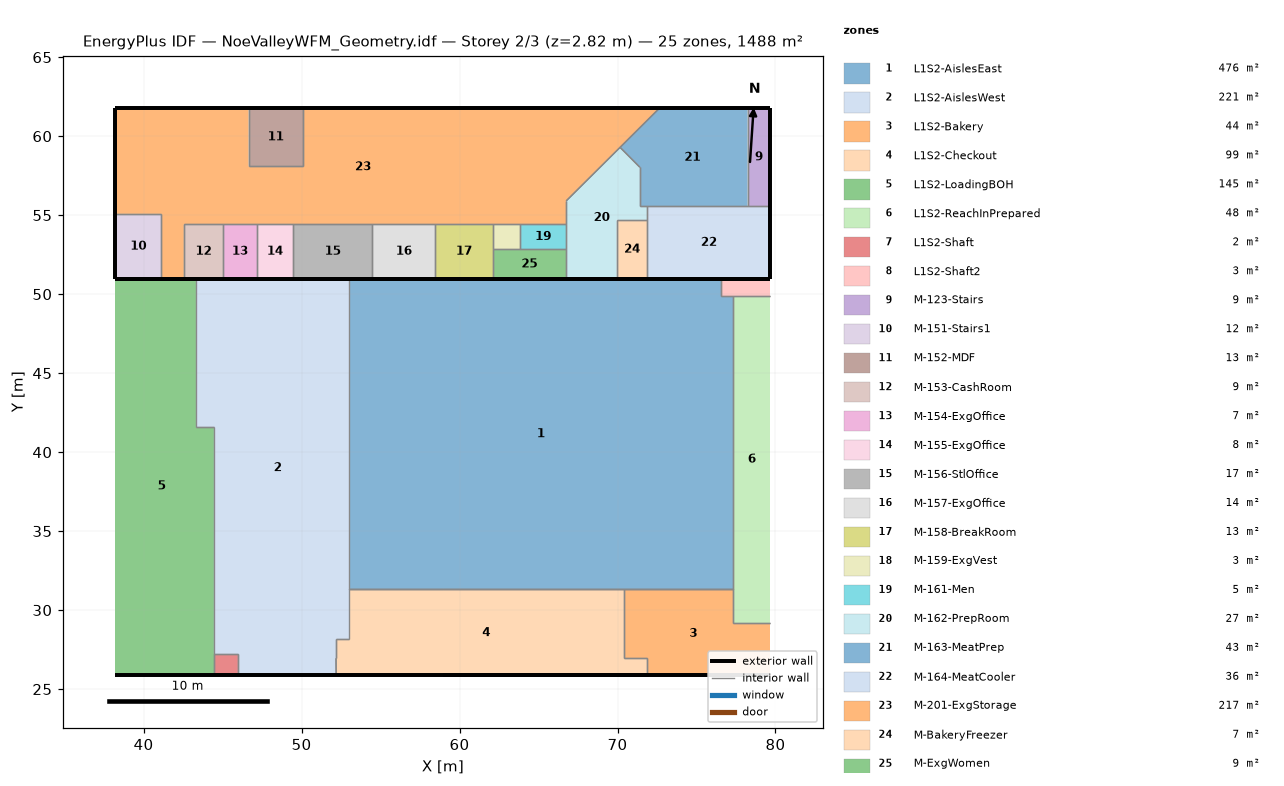
=== STOREY PLAN SPEC (per zone: floor XY polygon, exterior-wall plan segments, windows/doors) ===
zone 1: L1S2-AislesEast  (476.0 m²)
  floor: (53.00, 31.36) (53.00, 50.96) (76.57, 50.96) (76.57, 49.87) (77.34, 49.87) (77.34, 31.36)
  exterior wall: (76.57, 50.96) – (53.00, 50.96) – (58.95, 50.96)  [29.5 m]
  interior walls: 5
zone 2: L1S2-AislesWest  (221.5 m²)
  floor: (44.44, 27.22) (44.44, 41.57) (43.31, 41.57) (43.31, 50.96) (53.00, 50.96) (53.00, 28.16) (52.18, 28.16) (52.19, 25.88) (45.97, 25.88) (45.97, 27.22)
  exterior wall: (53.00, 50.96) – (43.31, 50.96)  [9.7 m]
  exterior wall: (45.97, 25.88) – (52.19, 25.88)  [6.2 m]
  interior walls: 6
zone 3: L1S2-Bakery  (44.1 m²)
  floor: (70.44, 26.95) (70.44, 31.36) (77.34, 31.36) (77.34, 29.21) (79.67, 29.21) (79.67, 25.88) (71.84, 25.88) (71.84, 26.95)
  exterior wall: (71.84, 25.88) – (79.67, 25.88)  [7.8 m]
  interior walls: 6
zone 4: L1S2-Checkout  (99.0 m²)
  floor: (52.18, 26.95) (52.18, 28.16) (53.00, 28.16) (53.00, 31.36) (70.44, 31.36) (70.44, 26.95) (71.84, 26.95) (71.84, 25.88) (52.19, 25.88)
  exterior wall: (52.19, 25.88) – (71.84, 25.88) – (58.95, 25.88)  [32.5 m]
  interior walls: 8
zone 5: L1S2-LoadingBOH  (145.5 m²)
  floor: (38.22, 25.88) (38.22, 50.96) (43.31, 50.96) (43.31, 41.57) (44.44, 41.57) (44.44, 25.88)
  exterior wall: (43.31, 50.96) – (38.22, 50.96)  [5.1 m]
  exterior wall: (38.22, 25.88) – (44.44, 25.88)  [6.2 m]
  interior walls: 3
zone 6: L1S2-ReachInPrepared  (48.3 m²)
  floor: (77.34, 29.21) (77.34, 49.87) (79.67, 49.87) (79.67, 29.21)
  interior walls: 3
zone 7: L1S2-Shaft  (2.0 m²)
  floor: (44.44, 25.88) (44.44, 27.22) (45.97, 27.22) (45.97, 25.88)
  exterior wall: (44.44, 25.88) – (45.97, 25.88)  [1.5 m]
  interior walls: 3
zone 8: L1S2-Shaft2  (3.4 m²)
  floor: (76.57, 49.87) (76.57, 50.96) (79.67, 50.96) (79.67, 49.87)
  exterior wall: (79.67, 50.96) – (76.57, 50.96)  [3.1 m]
  interior walls: 3
zone 9: M-123-Stairs  (9.0 m²)
  floor: (78.23, 55.57) (78.23, 61.78) (79.67, 61.78) (79.67, 55.57)
  exterior wall: (79.67, 61.78) – (78.23, 61.78)  [1.4 m]
  exterior wall: (79.67, 55.57) – (79.67, 61.78)  [6.2 m]
  interior walls: 2
zone 10: M-151-Stairs1  (11.9 m²)
  floor: (38.22, 50.96) (38.22, 55.08) (41.12, 55.08) (41.12, 50.96)
  exterior wall: (38.22, 50.96) – (41.12, 50.96)  [2.9 m]
  exterior wall: (38.22, 55.08) – (38.22, 50.96)  [4.1 m]
  interior walls: 2
zone 11: M-152-MDF  (12.6 m²)
  floor: (46.65, 58.09) (46.65, 61.78) (50.08, 61.78) (50.08, 58.09)
  exterior wall: (50.08, 61.78) – (46.65, 61.78)  [3.4 m]
  interior walls: 3
zone 12: M-153-CashRoom  (8.6 m²)
  floor: (42.55, 50.96) (42.55, 54.44) (45.04, 54.44) (45.04, 50.96)
  exterior wall: (42.55, 50.96) – (45.04, 50.96)  [2.5 m]
  interior walls: 3
zone 13: M-154-ExgOffice  (7.4 m²)
  floor: (45.04, 50.96) (45.04, 54.44) (47.16, 54.44) (47.16, 50.96)
  exterior wall: (45.04, 50.96) – (47.16, 50.96)  [2.1 m]
  interior walls: 3
zone 14: M-155-ExgOffice  (8.0 m²)
  floor: (47.16, 50.96) (47.16, 54.44) (49.47, 54.44) (49.47, 50.96)
  exterior wall: (47.16, 50.96) – (49.47, 50.96)  [2.3 m]
  interior walls: 3
zone 15: M-156-StlOffice  (17.4 m²)
  floor: (49.47, 50.96) (49.47, 54.44) (54.48, 54.44) (54.48, 50.96)
  exterior wall: (49.47, 50.96) – (54.48, 50.96)  [5.0 m]
  interior walls: 3
zone 16: M-157-ExgOffice  (13.9 m²)
  floor: (54.48, 50.96) (54.48, 54.44) (58.47, 54.44) (58.47, 50.96)
  exterior wall: (54.48, 50.96) – (58.47, 50.96)  [4.0 m]
  interior walls: 3
zone 17: M-158-BreakRoom  (12.6 m²)
  floor: (58.47, 50.96) (58.47, 54.44) (62.09, 54.44) (62.09, 50.96)
  exterior wall: (58.47, 50.96) – (62.09, 50.96)  [3.6 m]
  interior walls: 4
zone 18: M-159-ExgVest  (2.8 m²)
  floor: (62.09, 52.83) (62.09, 54.44) (63.84, 54.44) (63.84, 52.83)
  interior walls: 4
zone 19: M-161-Men  (4.7 m²)
  floor: (63.84, 52.83) (63.84, 54.44) (66.75, 54.44) (66.75, 52.83)
  interior walls: 4
zone 20: M-162-PrepRoom  (27.2 m²)
  floor: (66.75, 50.96) (66.75, 55.90) (70.16, 59.29) (71.41, 58.03) (71.41, 55.57) (71.89, 55.57) (71.89, 54.70) (69.95, 54.70) (69.95, 50.96)
  exterior wall: (66.75, 50.96) – (69.95, 50.96)  [3.2 m]
  interior walls: 10
zone 21: M-163-MeatPrep  (43.2 m²)
  floor: (71.41, 55.57) (78.23, 55.57) (78.23, 61.78) (72.67, 61.78) (70.16, 59.29) (71.41, 58.03)
  exterior wall: (78.23, 61.78) – (72.67, 61.78)  [5.6 m]
  interior walls: 6
zone 22: M-164-MeatCooler  (35.8 m²)
  floor: (71.89, 50.96) (71.89, 55.57) (79.67, 55.57) (79.67, 50.96)
  exterior wall: (79.67, 50.96) – (79.67, 55.57)  [4.6 m]
  exterior wall: (71.89, 50.96) – (79.67, 50.96)  [7.8 m]
  interior walls: 4
zone 23: M-201-ExgStorage  (217.5 m²)
  floor: (38.22, 55.08) (38.22, 61.78) (46.65, 61.78) (46.65, 58.09) (50.08, 58.09) (50.08, 61.78) (72.67, 61.78) (66.75, 55.90) (66.75, 54.44) (42.55, 54.44) (42.55, 50.96) (41.12, 50.96) (41.12, 55.08)
  exterior wall: (72.67, 61.78) – (50.08, 61.78)  [22.6 m]
  exterior wall: (41.12, 50.96) – (42.55, 50.96)  [1.4 m]
  exterior wall: (38.22, 61.78) – (38.22, 55.08)  [6.7 m]
  exterior wall: (46.65, 61.78) – (38.22, 61.78)  [8.4 m]
  interior walls: 16
zone 24: M-BakeryFreezer  (7.2 m²)
  floor: (69.95, 50.96) (69.95, 54.70) (71.89, 54.70) (71.89, 50.96)
  exterior wall: (69.95, 50.96) – (71.89, 50.96)  [1.9 m]
  interior walls: 3
zone 25: M-ExgWomen  (8.7 m²)
  floor: (62.09, 50.96) (62.09, 52.83) (66.75, 52.83) (66.75, 50.96)
  exterior wall: (62.09, 50.96) – (66.75, 50.96)  [4.7 m]
  interior walls: 3

=== DERIVED (storey summary) ===
Building: NoeValleyWFM_Geometry.idf
Storey: 2 of 3  (floor level z = 2.82 m)
Storey gross floor area: 1488.4 m²
Zones on this storey: 25
  - L1S2-AislesEast: floor 476.0 m²; exterior wall 29.5 m (44.1 m²); WWR 0.0%
  - L1S2-AislesWest: floor 221.5 m²; exterior wall 15.9 m (22.9 m²); WWR 0.0%
  - L1S2-Bakery: floor 44.1 m²; exterior wall 7.8 m (4.3 m²); WWR 0.0%
  - L1S2-Checkout: floor 99.0 m²; exterior wall 32.5 m (42.1 m²); WWR 0.0%
  - L1S2-LoadingBOH: floor 145.5 m²; exterior wall 11.3 m (4.5 m²); WWR 0.0%
  - L1S2-ReachInPrepared: floor 48.3 m²
  - L1S2-Shaft: floor 2.0 m²; exterior wall 1.5 m (1.5 m²); WWR 0.0%
  - L1S2-Shaft2: floor 3.4 m²; exterior wall 3.1 m (0.7 m²); WWR 0.0%
  - M-123-Stairs: floor 9.0 m²; exterior wall 7.7 m (22.2 m²); WWR 0.0%
  - M-151-Stairs1: floor 11.9 m²; exterior wall 7.0 m (20.3 m²); WWR 0.0%
  - M-152-MDF: floor 12.6 m²; exterior wall 3.4 m (9.9 m²); WWR 0.0%
  - M-153-CashRoom: floor 8.6 m²; exterior wall 2.5 m (7.2 m²); WWR 0.0%
  - M-154-ExgOffice: floor 7.4 m²; exterior wall 2.1 m (6.1 m²); WWR 0.0%
  - M-155-ExgOffice: floor 8.0 m²; exterior wall 2.3 m (6.7 m²); WWR 0.0%
  - M-156-StlOffice: floor 17.4 m²; exterior wall 5.0 m (14.5 m²); WWR 0.0%
  - M-157-ExgOffice: floor 13.9 m²; exterior wall 4.0 m (11.5 m²); WWR 0.0%
  - M-158-BreakRoom: floor 12.6 m²; exterior wall 3.6 m (10.5 m²); WWR 0.0%
  - M-159-ExgVest: floor 2.8 m²
  - M-161-Men: floor 4.7 m²
  - M-162-PrepRoom: floor 27.2 m²; exterior wall 3.2 m (9.3 m²); WWR 0.0%
  - M-163-MeatPrep: floor 43.2 m²; exterior wall 5.6 m (16.1 m²); WWR 0.0%
  - M-164-MeatCooler: floor 35.8 m²; exterior wall 12.4 m (35.9 m²); WWR 0.0%
  - M-201-ExgStorage: floor 217.5 m²; exterior wall 39.2 m (113.4 m²); WWR 0.0%
  - M-BakeryFreezer: floor 7.2 m²; exterior wall 1.9 m (5.6 m²); WWR 0.0%
  - M-ExgWomen: floor 8.7 m²; exterior wall 4.7 m (13.5 m²); WWR 0.0%
Zone adjacency (shared interzone walls):
  - L1S2-AislesEast ↔ L1S2-Bakery
  - L1S2-AislesEast ↔ L1S2-Checkout
  - L1S2-AislesEast ↔ L1S2-ReachInPrepared
  - L1S2-AislesEast ↔ L1S2-Shaft2
  - L1S2-AislesWest ↔ L1S2-Checkout
  - L1S2-AislesWest ↔ L1S2-LoadingBOH
  - L1S2-AislesWest ↔ L1S2-Shaft
  - L1S2-Bakery ↔ L1S2-Checkout
  - L1S2-Bakery ↔ L1S2-ReachInPrepared
  - L1S2-LoadingBOH ↔ L1S2-Shaft
  - L1S2-ReachInPrepared ↔ L1S2-Shaft2
  - M-123-Stairs ↔ M-163-MeatPrep
  - M-123-Stairs ↔ M-164-MeatCooler
  - M-151-Stairs1 ↔ M-201-ExgStorage
  - M-152-MDF ↔ M-201-ExgStorage
  - M-153-CashRoom ↔ M-154-ExgOffice
  - M-153-CashRoom ↔ M-201-ExgStorage
  - M-154-ExgOffice ↔ M-155-ExgOffice
  - M-154-ExgOffice ↔ M-201-ExgStorage
  - M-155-ExgOffice ↔ M-156-StlOffice
  - M-155-ExgOffice ↔ M-201-ExgStorage
  - M-156-StlOffice ↔ M-157-ExgOffice
  - M-156-StlOffice ↔ M-201-ExgStorage
  - M-157-ExgOffice ↔ M-158-BreakRoom
  - M-157-ExgOffice ↔ M-201-ExgStorage
  - M-158-BreakRoom ↔ M-159-ExgVest
  - M-158-BreakRoom ↔ M-201-ExgStorage
  - M-158-BreakRoom ↔ M-ExgWomen
  - M-159-ExgVest ↔ M-161-Men
  - M-159-ExgVest ↔ M-201-ExgStorage
  - M-159-ExgVest ↔ M-ExgWomen
  - M-161-Men ↔ M-162-PrepRoom
  - M-161-Men ↔ M-201-ExgStorage
  - M-161-Men ↔ M-ExgWomen
  - M-162-PrepRoom ↔ M-163-MeatPrep
  - M-162-PrepRoom ↔ M-164-MeatCooler
  - M-162-PrepRoom ↔ M-201-ExgStorage
  - M-162-PrepRoom ↔ M-BakeryFreezer
  - M-162-PrepRoom ↔ M-ExgWomen
  - M-163-MeatPrep ↔ M-164-MeatCooler
  - M-163-MeatPrep ↔ M-201-ExgStorage
  - M-164-MeatCooler ↔ M-BakeryFreezer